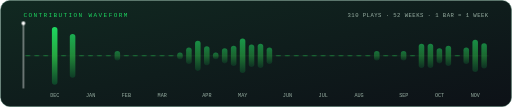
t = 0.00 s
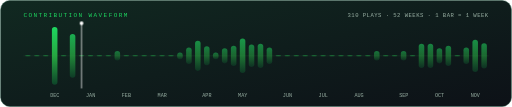
t = 1.50 s
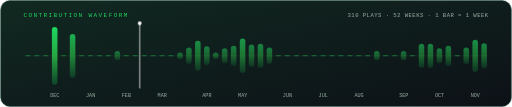
t = 3.00 s
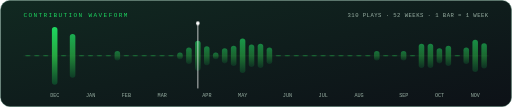
t = 4.50 s
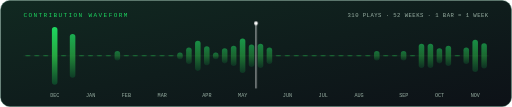
t = 6.00 s
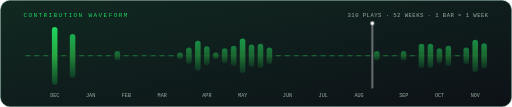
t = 9.00 s

The animated SVG that drew these frames (rendered in a browser with its animation timeline set to each time). Animation: 3 CSS @keyframes rules; frames cover the first 9.00 s, repeats indefinitely.

<svg xmlns="http://www.w3.org/2000/svg" xmlns:xlink="http://www.w3.org/1999/xlink" viewBox="0 0 1100 230" width="1100" height="230" role="img" aria-labelledby="t">
<title id="t">Past year of GitHub contributions drawn as an audio waveform, 310 total</title>
<style>
.b{fill:#1ED760;transform-box:fill-box;transform-origin:bottom;animation:eq 1.1s ease-in-out infinite alternate}
@keyframes eq{0%{transform:scaleY(.25)}50%{transform:scaleY(1)}100%{transform:scaleY(.45)}}
.bc{fill:#1ED760;transform-box:fill-box;transform-origin:center;animation:eq 1.1s ease-in-out infinite alternate}
.spin{transform-box:fill-box;transform-origin:center;animation:spin 6s linear infinite}
@keyframes spin{to{transform:rotate(360deg)}}
.ph{animation:ph 12s linear infinite}@keyframes ph{from{transform:translateX(0)}to{transform:translateX(1000px)}}</style>
<defs><linearGradient id="bg" x1="0" y1="0" x2="1" y2="1"><stop stop-color="#112921"/><stop offset="1" stop-color="#0d1117"/></linearGradient>
<linearGradient id="ln" x1="0" y1="0" x2="1" y2="0"><stop stop-color="#1ED760"/><stop offset="1" stop-color="#78fbb5"/></linearGradient></defs>
<rect x="1" y="1" width="1098" height="228" rx="20" fill="url(#bg)" stroke="#255844"/>
<defs><linearGradient id="wv" x1="0" y1="1" x2="0" y2="0"><stop stop-color="#0E4429"/><stop offset=".5" stop-color="#26A641"/><stop offset="1" stop-color="#1ED760"/></linearGradient></defs>
<text x="50" y="36" fill="#1ED760" font-family="'Courier New', monospace" font-size="13" letter-spacing="3">CONTRIBUTION WAVEFORM</text>
<text x="1050" y="36" fill="#99b0a4" font-family="'Courier New', monospace" font-size="12" text-anchor="end" letter-spacing="1">310 PLAYS · 52 WEEKS · 1 BAR = 1 WEEK</text>
<line x1="50" y1="120" x2="1050" y2="120" stroke="#1e3b2d"/>
<rect x="53.7" y="118.0" width="11.9" height="4.0" rx="6.0" fill="url(#wv)" opacity="0.45"/>
<rect x="72.9" y="118.0" width="11.9" height="4.0" rx="6.0" fill="url(#wv)" opacity="0.45"/>
<rect x="92.1" y="118.0" width="11.9" height="4.0" rx="6.0" fill="url(#wv)" opacity="0.45"/>
<rect x="111.3" y="58.0" width="11.9" height="124.0" rx="6.0" fill="url(#wv)" opacity="1.00"/>
<rect x="130.6" y="118.0" width="11.9" height="4.0" rx="6.0" fill="url(#wv)" opacity="0.45"/>
<rect x="149.8" y="73.0" width="11.9" height="94.1" rx="6.0" fill="url(#wv)" opacity="0.77"/>
<rect x="169.0" y="118.0" width="11.9" height="4.0" rx="6.0" fill="url(#wv)" opacity="0.45"/>
<rect x="188.3" y="118.0" width="11.9" height="4.0" rx="6.0" fill="url(#wv)" opacity="0.45"/>
<rect x="207.5" y="118.0" width="11.9" height="4.0" rx="6.0" fill="url(#wv)" opacity="0.45"/>
<rect x="226.7" y="118.0" width="11.9" height="4.0" rx="6.0" fill="url(#wv)" opacity="0.45"/>
<rect x="246.0" y="109.7" width="11.9" height="20.5" rx="6.0" fill="url(#wv)" opacity="0.47"/>
<rect x="265.2" y="118.0" width="11.9" height="4.0" rx="6.0" fill="url(#wv)" opacity="0.45"/>
<rect x="284.4" y="118.0" width="11.9" height="4.0" rx="6.0" fill="url(#wv)" opacity="0.45"/>
<rect x="303.7" y="118.0" width="11.9" height="4.0" rx="6.0" fill="url(#wv)" opacity="0.45"/>
<rect x="322.9" y="118.0" width="11.9" height="4.0" rx="6.0" fill="url(#wv)" opacity="0.45"/>
<rect x="342.1" y="118.0" width="11.9" height="4.0" rx="6.0" fill="url(#wv)" opacity="0.45"/>
<rect x="361.3" y="118.0" width="11.9" height="4.0" rx="6.0" fill="url(#wv)" opacity="0.45"/>
<rect x="380.6" y="112.7" width="11.9" height="14.5" rx="6.0" fill="url(#wv)" opacity="0.46"/>
<rect x="399.8" y="102.2" width="11.9" height="35.5" rx="6.0" fill="url(#wv)" opacity="0.50"/>
<rect x="419.0" y="87.5" width="11.9" height="64.9" rx="6.0" fill="url(#wv)" opacity="0.60"/>
<rect x="438.3" y="99.5" width="11.9" height="41.0" rx="6.0" fill="url(#wv)" opacity="0.51"/>
<rect x="457.5" y="112.7" width="11.9" height="14.5" rx="6.0" fill="url(#wv)" opacity="0.46"/>
<rect x="476.7" y="103.8" width="11.9" height="32.5" rx="6.0" fill="url(#wv)" opacity="0.49"/>
<rect x="496.0" y="98.2" width="11.9" height="43.5" rx="6.0" fill="url(#wv)" opacity="0.52"/>
<rect x="515.2" y="83.0" width="11.9" height="74.0" rx="6.0" fill="url(#wv)" opacity="0.65"/>
<rect x="534.4" y="95.9" width="11.9" height="48.1" rx="6.0" fill="url(#wv)" opacity="0.53"/>
<rect x="553.7" y="93.8" width="11.9" height="52.3" rx="6.0" fill="url(#wv)" opacity="0.55"/>
<rect x="572.9" y="102.2" width="11.9" height="35.5" rx="6.0" fill="url(#wv)" opacity="0.50"/>
<rect x="592.1" y="118.0" width="11.9" height="4.0" rx="6.0" fill="url(#wv)" opacity="0.45"/>
<rect x="611.3" y="118.0" width="11.9" height="4.0" rx="6.0" fill="url(#wv)" opacity="0.45"/>
<rect x="630.6" y="118.0" width="11.9" height="4.0" rx="6.0" fill="url(#wv)" opacity="0.45"/>
<rect x="649.8" y="118.0" width="11.9" height="4.0" rx="6.0" fill="url(#wv)" opacity="0.45"/>
<rect x="669.0" y="118.0" width="11.9" height="4.0" rx="6.0" fill="url(#wv)" opacity="0.45"/>
<rect x="688.3" y="118.0" width="11.9" height="4.0" rx="6.0" fill="url(#wv)" opacity="0.45"/>
<rect x="707.5" y="118.0" width="11.9" height="4.0" rx="6.0" fill="url(#wv)" opacity="0.45"/>
<rect x="726.7" y="118.0" width="11.9" height="4.0" rx="6.0" fill="url(#wv)" opacity="0.45"/>
<rect x="746.0" y="118.0" width="11.9" height="4.0" rx="6.0" fill="url(#wv)" opacity="0.45"/>
<rect x="765.2" y="118.0" width="11.9" height="4.0" rx="6.0" fill="url(#wv)" opacity="0.45"/>
<rect x="784.4" y="118.0" width="11.9" height="4.0" rx="6.0" fill="url(#wv)" opacity="0.45"/>
<rect x="803.7" y="109.7" width="11.9" height="20.5" rx="6.0" fill="url(#wv)" opacity="0.47"/>
<rect x="822.9" y="118.0" width="11.9" height="4.0" rx="6.0" fill="url(#wv)" opacity="0.45"/>
<rect x="842.1" y="118.0" width="11.9" height="4.0" rx="6.0" fill="url(#wv)" opacity="0.45"/>
<rect x="861.3" y="109.7" width="11.9" height="20.5" rx="6.0" fill="url(#wv)" opacity="0.47"/>
<rect x="880.6" y="118.0" width="11.9" height="4.0" rx="6.0" fill="url(#wv)" opacity="0.45"/>
<rect x="899.8" y="93.8" width="11.9" height="52.3" rx="6.0" fill="url(#wv)" opacity="0.55"/>
<rect x="919.0" y="93.8" width="11.9" height="52.3" rx="6.0" fill="url(#wv)" opacity="0.55"/>
<rect x="938.3" y="103.8" width="11.9" height="32.5" rx="6.0" fill="url(#wv)" opacity="0.49"/>
<rect x="957.5" y="98.2" width="11.9" height="43.5" rx="6.0" fill="url(#wv)" opacity="0.52"/>
<rect x="976.7" y="118.0" width="11.9" height="4.0" rx="6.0" fill="url(#wv)" opacity="0.45"/>
<rect x="996.0" y="102.2" width="11.9" height="35.5" rx="6.0" fill="url(#wv)" opacity="0.50"/>
<rect x="1015.2" y="85.2" width="11.9" height="69.6" rx="6.0" fill="url(#wv)" opacity="0.62"/>
<rect x="1034.4" y="92.8" width="11.9" height="54.3" rx="6.0" fill="url(#wv)" opacity="0.56"/>
<text x="107.7" y="208" fill="#99b0a4" font-family="'Courier New', monospace" font-size="11">DEC</text>
<text x="184.6" y="208" fill="#99b0a4" font-family="'Courier New', monospace" font-size="11">JAN</text>
<text x="261.5" y="208" fill="#99b0a4" font-family="'Courier New', monospace" font-size="11">FEB</text>
<text x="338.5" y="208" fill="#99b0a4" font-family="'Courier New', monospace" font-size="11">MAR</text>
<text x="434.6" y="208" fill="#99b0a4" font-family="'Courier New', monospace" font-size="11">APR</text>
<text x="511.5" y="208" fill="#99b0a4" font-family="'Courier New', monospace" font-size="11">MAY</text>
<text x="607.7" y="208" fill="#99b0a4" font-family="'Courier New', monospace" font-size="11">JUN</text>
<text x="684.6" y="208" fill="#99b0a4" font-family="'Courier New', monospace" font-size="11">JUL</text>
<text x="761.5" y="208" fill="#99b0a4" font-family="'Courier New', monospace" font-size="11">AUG</text>
<text x="857.7" y="208" fill="#99b0a4" font-family="'Courier New', monospace" font-size="11">SEP</text>
<text x="934.6" y="208" fill="#99b0a4" font-family="'Courier New', monospace" font-size="11">OCT</text>
<text x="1011.5" y="208" fill="#99b0a4" font-family="'Courier New', monospace" font-size="11">NOV</text>
<g class="ph"><line x1="50" y1="50" x2="50" y2="190" stroke="#fff" stroke-width="2" opacity=".8"/><circle cx="50" cy="50" r="4" fill="#fff"/></g>
</svg>
